Photos from the image-classification dataset "SAR" in the GitHub repository danfye/01SAR_HROS. Its 10 classes are: photovoltaic, airplane, beach, bridge, crosswalk, golf course, oil tank, river, runway, ship.

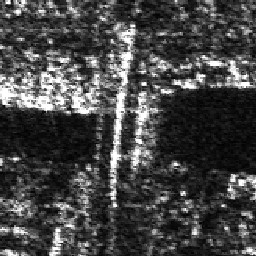
Label: bridge

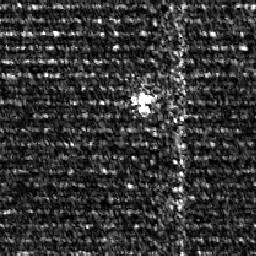
Label: photovoltaic

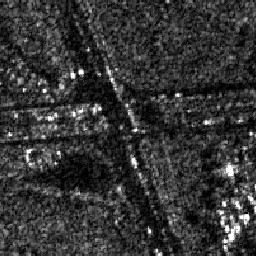
Label: crosswalk

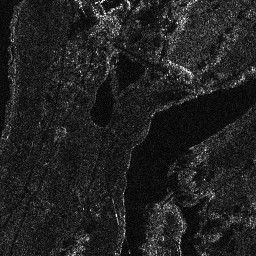
Label: golf course

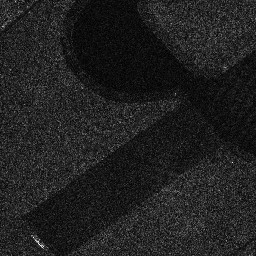
Label: runway

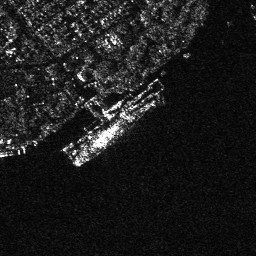
Label: ship
